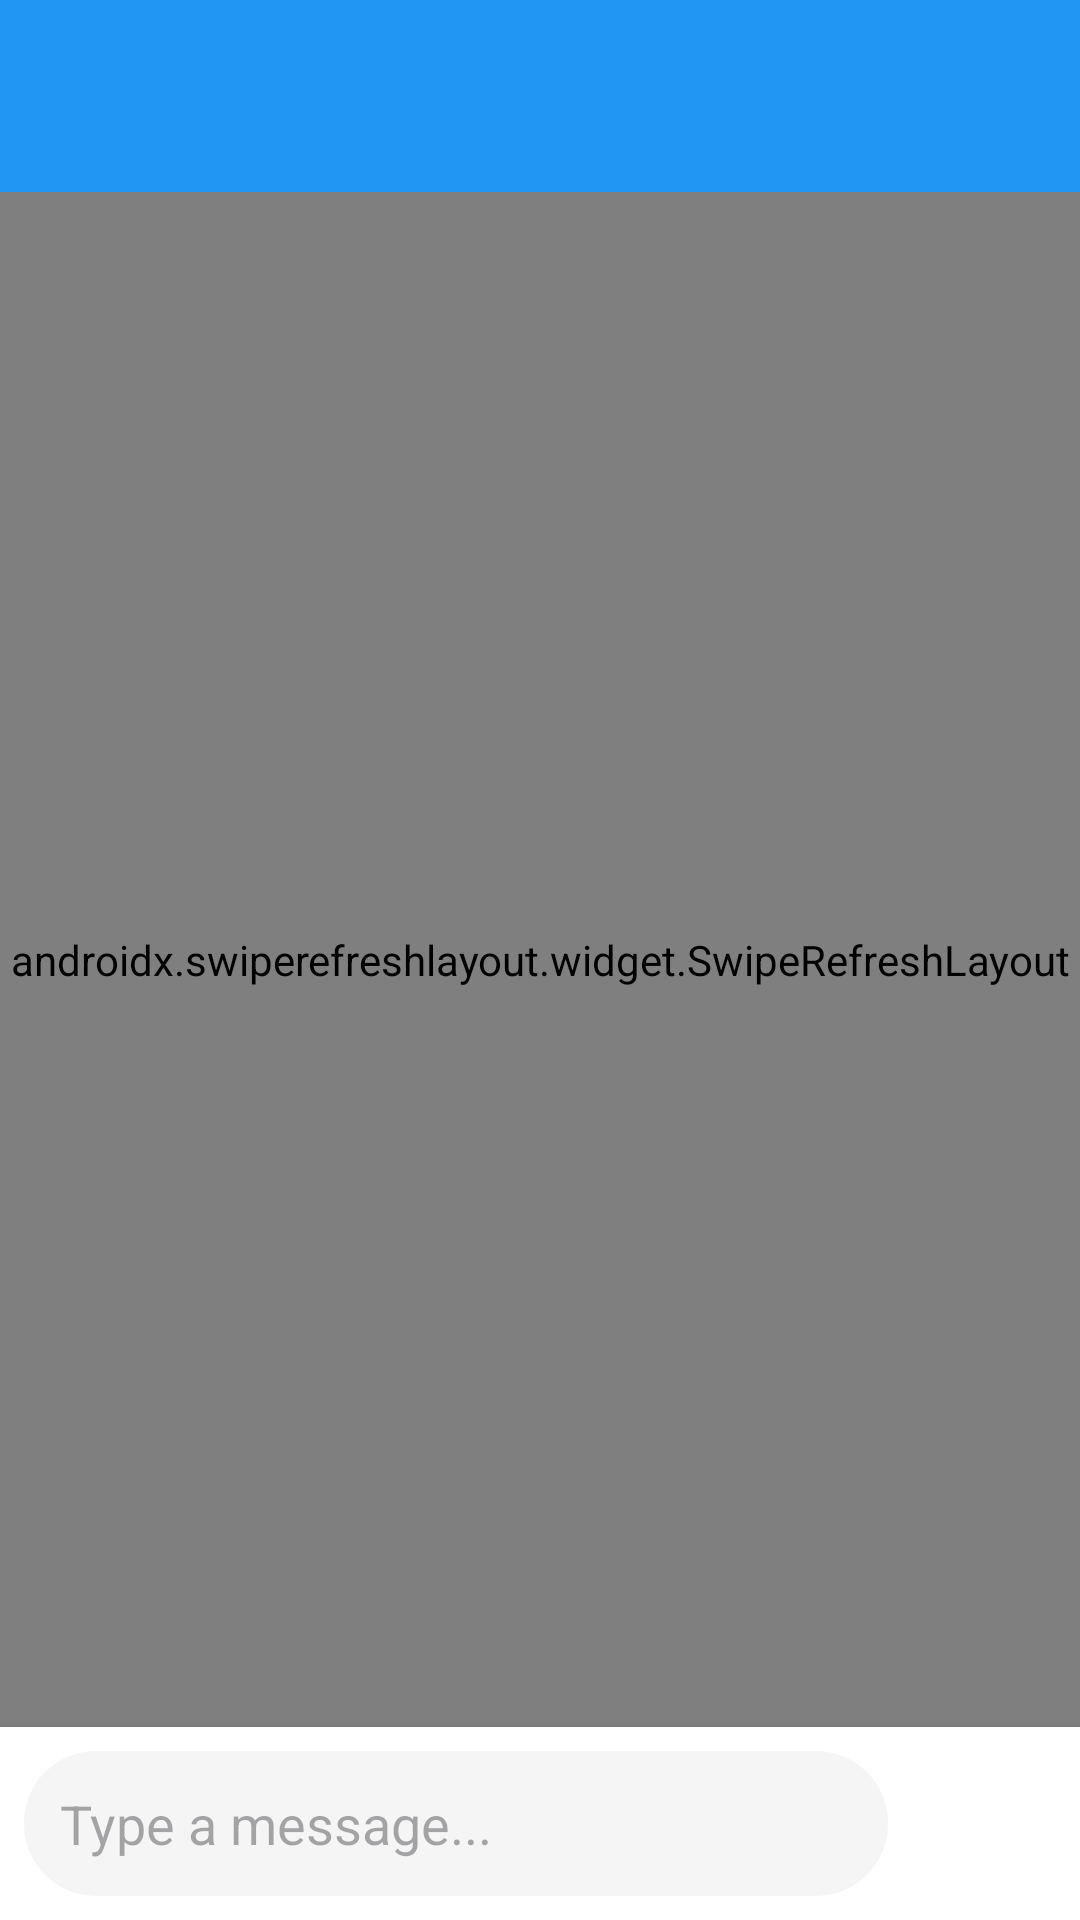

Produce the Android XML layout that renders to this screen, including the resource entries it uses.
<!-- AndroidManifest.xml: application theme Theme.HierarchyChat -->
<!-- res/layout/activity_chat.xml -->
<?xml version="1.0" encoding="utf-8"?>
<androidx.constraintlayout.widget.ConstraintLayout xmlns:android="http://schemas.android.com/apk/res/android"
    xmlns:app="http://schemas.android.com/apk/res-auto"
    android:layout_width="match_parent"
    android:layout_height="match_parent">

    <com.google.android.material.appbar.AppBarLayout
        android:id="@+id/appBarLayout"
        android:layout_width="match_parent"
        android:layout_height="wrap_content"
        app:layout_constraintTop_toTopOf="parent">

        <androidx.appcompat.widget.Toolbar
            android:id="@+id/toolbar"
            android:layout_width="match_parent"
            android:layout_height="?attr/actionBarSize"
            android:background="@color/primary"
            app:titleTextColor="@color/white"
            app:subtitleTextColor="@color/white" />
    </com.google.android.material.appbar.AppBarLayout>

    <androidx.swiperefreshlayout.widget.SwipeRefreshLayout
        android:id="@+id/swipeRefresh"
        android:layout_width="match_parent"
        android:layout_height="0dp"
        app:layout_constraintBottom_toTopOf="@id/replyContainer"
        app:layout_constraintTop_toBottomOf="@id/appBarLayout">

        <FrameLayout
            android:layout_width="match_parent"
            android:layout_height="match_parent">

            <androidx.recyclerview.widget.RecyclerView
                android:id="@+id/recyclerViewMessages"
                android:layout_width="match_parent"
                android:layout_height="match_parent"
                android:padding="8dp"
                android:clipToPadding="false" />

            <TextView
                android:id="@+id/emptyView"
                android:layout_width="wrap_content"
                android:layout_height="wrap_content"
                android:layout_gravity="center"
                android:text="@string/no_messages"
                android:textColor="@color/gray"
                android:visibility="gone" />
        </FrameLayout>
    </androidx.swiperefreshlayout.widget.SwipeRefreshLayout>

    
    <LinearLayout
        android:id="@+id/replyContainer"
        android:layout_width="match_parent"
        android:layout_height="wrap_content"
        android:background="@color/light_gray"
        android:orientation="horizontal"
        android:padding="8dp"
        android:visibility="gone"
        app:layout_constraintBottom_toTopOf="@id/inputLayout">

        <LinearLayout
            android:layout_width="0dp"
            android:layout_height="wrap_content"
            android:layout_weight="1"
            android:orientation="vertical">

            <TextView
                android:id="@+id/tvReplyName"
                android:layout_width="wrap_content"
                android:layout_height="wrap_content"
                android:textColor="@color/primary"
                android:textStyle="bold" />

            <TextView
                android:id="@+id/tvReplyContent"
                android:layout_width="wrap_content"
                android:layout_height="wrap_content"
                android:maxLines="1"
                android:ellipsize="end"
                android:textColor="@color/gray" />
        </LinearLayout>

        <ImageButton
            android:id="@+id/btnCancelReply"
            android:layout_width="40dp"
            android:layout_height="40dp"
            android:background="?attr/selectableItemBackgroundBorderless"
            android:src="@android:drawable/ic_menu_close_clear_cancel" />
    </LinearLayout>

    
    <LinearLayout
        android:id="@+id/inputLayout"
        android:layout_width="match_parent"
        android:layout_height="wrap_content"
        android:background="@color/white"
        android:elevation="4dp"
        android:orientation="horizontal"
        android:padding="8dp"
        app:layout_constraintBottom_toBottomOf="parent">

        <com.google.android.material.textfield.TextInputEditText
            android:id="@+id/etMessage"
            android:layout_width="0dp"
            android:layout_height="wrap_content"
            android:layout_weight="1"
            android:background="@drawable/bg_message_input"
            android:hint="@string/type_message"
            android:maxLines="4"
            android:padding="12dp" />

        <ImageButton
            android:id="@+id/btnSend"
            android:layout_width="48dp"
            android:layout_height="48dp"
            android:layout_marginStart="8dp"
            android:background="@drawable/bg_send_button"
            android:src="@android:drawable/ic_menu_send"
            android:tint="@color/white" />
    </LinearLayout>

</androidx.constraintlayout.widget.ConstraintLayout>
<!-- resources referenced by this layout -->
<resources>
  <color name="gray">#757575</color>
  <color name="light_gray">#F5F5F5</color>
  <color name="primary">#2196F3</color>
  <color name="white">#FFFFFF</color>
  <!-- drawable bg_message_input (drawable) -->
  <?xml version="1.0" encoding="utf-8"?>
  <shape xmlns:android="http://schemas.android.com/apk/res/android"
      android:shape="rectangle">
      <solid android:color="@color/light_gray" />
      <corners android:radius="24dp" />
  </shape>
  <string name="no_messages">No messages yet</string>
  <string name="type_message">Type a message...</string>
  <style name="Theme.HierarchyChat" parent="Theme.Material3.Light.NoActionBar">
          <item name="colorPrimary">@color/primary</item>
          <item name="colorPrimaryDark">@color/primary_dark</item>
          <item name="colorAccent">@color/accent</item>
          <item name="android:statusBarColor">@color/primary_dark</item>
      </style>
  <color name="primary_dark">#1976D2</color>
  <color name="accent">#FF5722</color>
</resources>
